Run: headless pygame with SDL's dummy video driver; simulated clock (each Clock.tick advances the game by its frame time, no real sleeping); random seed 0; keys injected as events and as key.get_pressed() state; no mouse input.
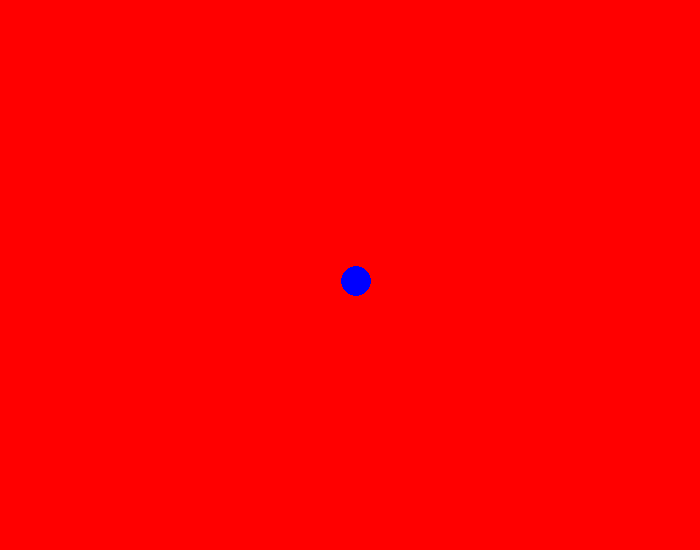
Frame 1 of 4 · flips 1–60 · no input
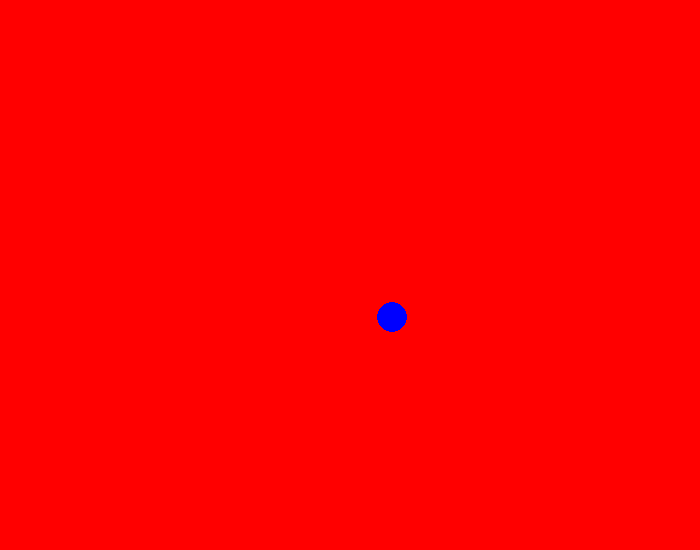
Frame 2 of 4 · flips 61–180 · tapped SPACE, RETURN · held RIGHT (→), D
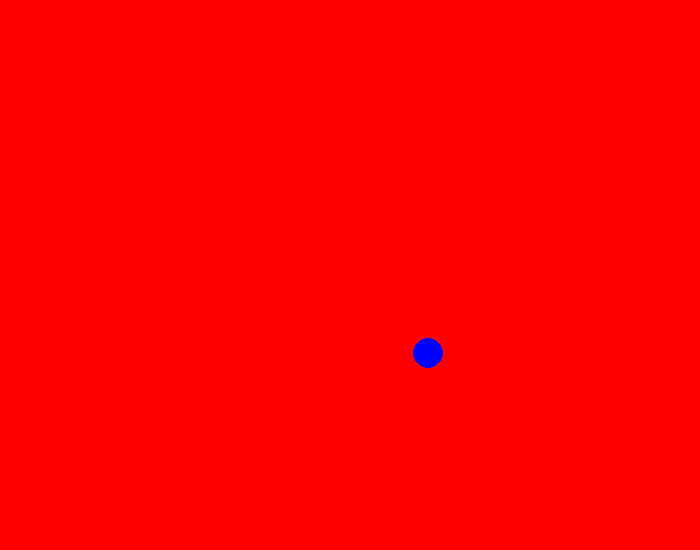
Frame 3 of 4 · flips 181–300 · held DOWN (↓), S
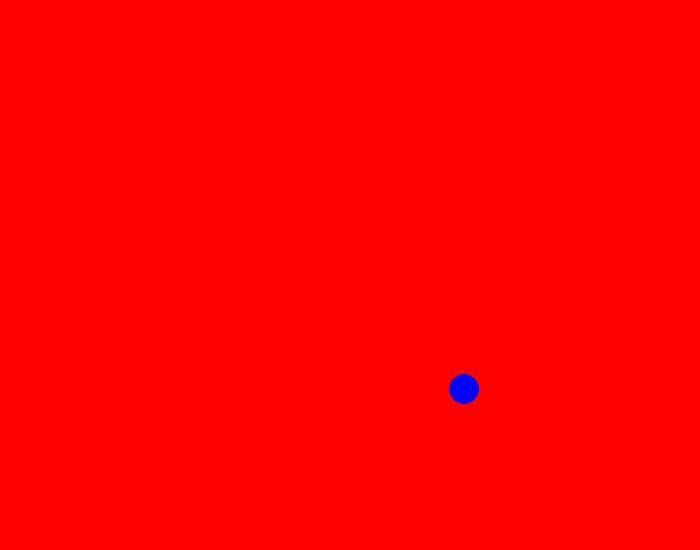
Frame 4 of 4 · flips 301–420 · held LEFT (←), A, UP (↑), W

The pygame program that drew these frames:

import pygame

pygame.init()

# Dimension of the screen
width = 700
height = 550

# Colours
white = (255, 255, 255)
red = (255, 0, 0)
green = (0, 255, 0)
blue = (0, 0, 255)
black = (0, 0, 0)

# Creating a Screen
screen = pygame.display.set_mode((width, height))
# Title
pygame.display.set_caption("Ice Hockeys")

# Ball

ball_X = width / 2 - 12
ball_Y = height / 2 - 12
ball_XChange = 0.3
ball_YChange = 0.3
ballPixel = 24


def ball(x, y):
    screen.blit(ballImg, (x, y))


# Gaming Loop:

running = True
while running:
    screen.fill(red)
    for event in pygame.event.get():
        if event.type == pygame.QUIT:
            running = False

    # Bouncing the ball
    if ball_X + ballPixel >= width or ball_X <= 0:
        ball_XChange *= -1
    if ball_Y + ballPixel >= height or ball_Y <= 0:
        ball_YChange *= -1

    # Moving the ball
    ball_X += ball_XChange
    ball_Y += ball_YChange

    # Drawing the ball
    ballImg = pygame.draw.circle(screen, (0, 0, 255), (int(ball_X), int(ball_Y)), 15)

    pygame.display.update()
